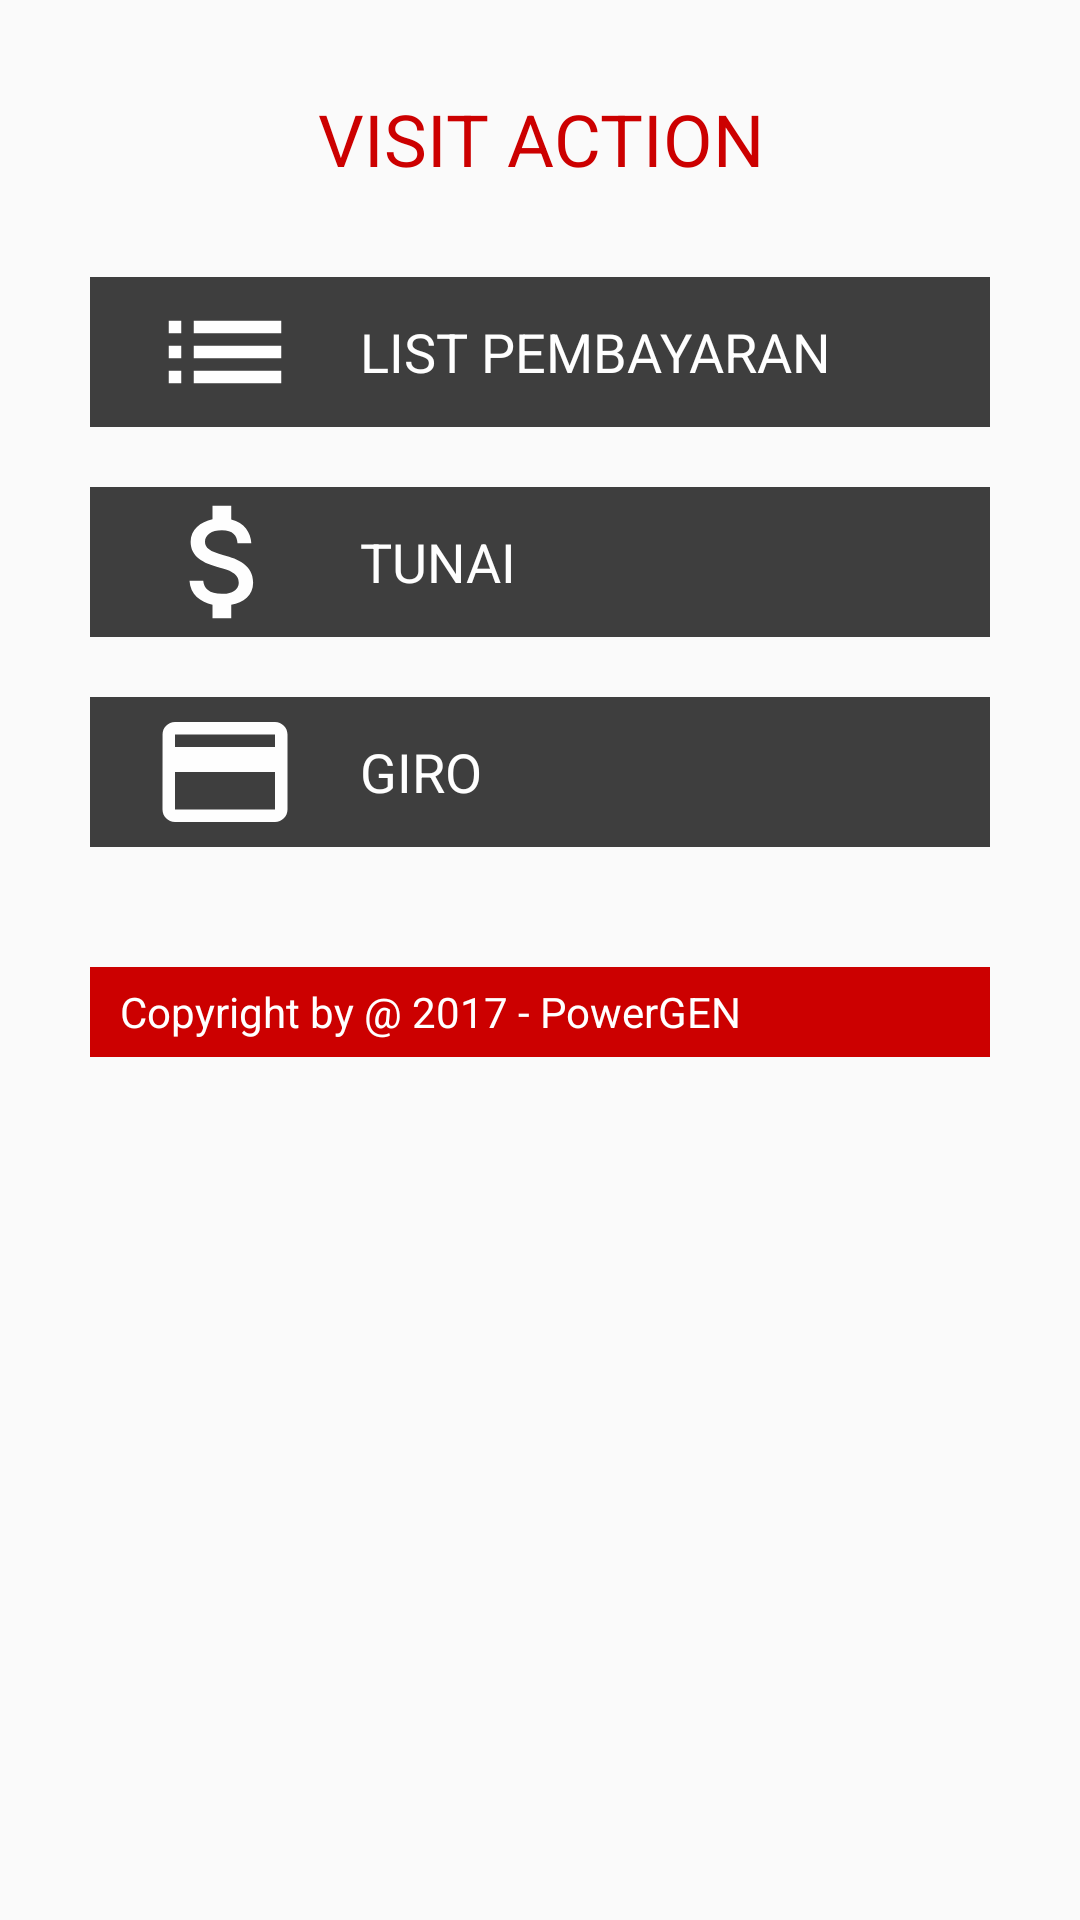

Write the Android layout XML for this screen, with the resource values it uses.
<!-- AndroidManifest.xml: application theme AppTheme -->
<!-- res/layout/detail_arbalance.xml -->
<?xml version="1.0" encoding="utf-8"?>
<LinearLayout xmlns:android="http://schemas.android.com/apk/res/android"
    android:orientation="vertical" android:layout_width="match_parent"
    android:layout_height="wrap_content"
    android:padding="10dp">

    <LinearLayout
        android:layout_width="match_parent"
        android:layout_height="match_parent"
        android:padding="20dp"
        android:orientation="vertical">

        <TextView
            android:layout_width="match_parent"
            android:layout_height="wrap_content"
            android:text="VISIT ACTION"
            android:textSize="24dp"
            android:gravity="center_horizontal"
            android:textColor="@color/colorPrimary"/>

        <LinearLayout
            android:layout_width="match_parent"
            android:layout_height="wrap_content"
            android:gravity="center_vertical|center_horizontal"
            android:layout_gravity="center_horizontal"
            android:layout_marginBottom="20dp"
            android:layout_marginTop="30dp"
            android:background="@color/buttonColor"
            android:id="@+id/linearEntry">

            <ImageView
                android:layout_width="0dp"
                android:layout_height="wrap_content"
                android:layout_weight="0.3"
                android:src="@drawable/ic_list_black_24px" />

            <TextView
                android:layout_width="0dp"
                android:layout_height="wrap_content"
                android:layout_weight="0.7"
                android:text="LIST PEMBAYARAN"
                android:textSize="18sp"
                android:textColor="@color/buttonTextColor"/>
        </LinearLayout>

        <LinearLayout
            android:layout_width="match_parent"
            android:layout_height="wrap_content"
            android:gravity="center_vertical|center_horizontal"
            android:layout_gravity="center_horizontal"
            android:layout_marginBottom="20dp"
            android:background="@color/buttonColor"
            android:id="@+id/linearTunai">

            <ImageView
                android:layout_width="0dp"
                android:layout_height="wrap_content"
                android:layout_weight="0.3"
                android:src="@drawable/ic_attach_money_black_24px" />

            <TextView
                android:layout_width="0dp"
                android:layout_height="wrap_content"
                android:layout_weight="0.7"
                android:text="TUNAI"
                android:textSize="18sp"
                android:textColor="@color/buttonTextColor"/>
        </LinearLayout>

        <LinearLayout
            android:layout_width="match_parent"
            android:layout_height="wrap_content"
            android:gravity="center_vertical|center_horizontal"
            android:layout_gravity="center_horizontal"
            android:background="@color/buttonColor"
            android:id="@+id/linearGiro">

            <ImageView
                android:layout_width="0dp"
                android:layout_height="wrap_content"
                android:layout_weight="0.3"
                android:src="@drawable/ic_payment_black_24px" />
            <TextView
                android:layout_width="0dp"
                android:layout_height="wrap_content"
                android:layout_weight="0.7"
                android:text="GIRO"
                android:textSize="18sp"
                android:textColor="@color/buttonTextColor"/>
        </LinearLayout>

        <RelativeLayout
            android:layout_width="match_parent"
            android:layout_height="30dp"
            android:layout_marginTop="40dp"
            android:background="@color/colorPrimary"
            android:layout_alignParentBottom="true"
            android:paddingLeft="10dp"
            android:gravity="center_vertical">

            <TextView
                android:layout_width="match_parent"
                android:layout_height="wrap_content"
                android:text="@string/copyRight"
                android:textColor="#FFF"/>

        </RelativeLayout>
    </LinearLayout>
</LinearLayout>
<!-- resources referenced by this layout -->
<resources>
  <color name="buttonColor">#3E3E3E</color>
  <color name="buttonTextColor">#FEFEFE</color>
  <color name="colorPrimary">#CC0000</color>
  <!-- drawable ic_attach_money_black_24px (drawable) -->
  <vector xmlns:android="http://schemas.android.com/apk/res/android"
          android:width="50dp"
          android:height="50dp"
          android:viewportWidth="24.0"
          android:viewportHeight="24.0">
      <path
          android:pathData="M11.8,10.9c-2.27,-0.59 -3,-1.2 -3,-2.15 0,-1.09 1.01,-1.85 2.7,-1.85 1.78,0 2.44,0.85 2.5,2.1h2.21c-0.07,-1.72 -1.12,-3.3 -3.21,-3.81V3h-3v2.16c-1.94,0.42 -3.5,1.68 -3.5,3.61 0,2.31 1.91,3.46 4.7,4.13 2.5,0.6 3,1.48 3,2.41 0,0.69 -0.49,1.79 -2.7,1.79 -2.06,0 -2.87,-0.92 -2.98,-2.1h-2.2c0.12,2.19 1.76,3.42 3.68,3.83V21h3v-2.15c1.95,-0.37 3.5,-1.5 3.5,-3.55 0,-2.84 -2.43,-3.81 -4.7,-4.4z"
          android:fillColor="#fefefe"/>
  </vector>
  <!-- drawable ic_list_black_24px (drawable) -->
  <vector xmlns:android="http://schemas.android.com/apk/res/android"
          android:width="50dp"
          android:height="50dp"
          android:viewportWidth="24.0"
          android:viewportHeight="24.0">
      <path
          android:pathData="M3,13h2v-2L3,11v2zM3,17h2v-2L3,15v2zM3,9h2L5,7L3,7v2zM7,13h14v-2L7,11v2zM7,17h14v-2L7,15v2zM7,7v2h14L21,7L7,7z"
          android:fillColor="#fefefe"/>
  </vector>
  <!-- drawable ic_payment_black_24px (drawable) -->
  <vector xmlns:android="http://schemas.android.com/apk/res/android"
          android:width="50dp"
          android:height="50dp"
          android:viewportWidth="24.0"
          android:viewportHeight="24.0">
      <path
          android:pathData="M20,4L4,4c-1.11,0 -1.99,0.89 -1.99,2L2,18c0,1.11 0.89,2 2,2h16c1.11,0 2,-0.89 2,-2L22,6c0,-1.11 -0.89,-2 -2,-2zM20,18L4,18v-6h16v6zM20,8L4,8L4,6h16v2z"
          android:fillColor="#fefefe"/>
  </vector>
  <string name="copyRight">Copyright by \u0040 2017 - PowerGEN </string>
  <style name="AppTheme" parent="Theme.AppCompat.Light.DarkActionBar">
          
          <item name="colorPrimary">@color/colorPrimary</item>
          <item name="colorPrimaryDark">@color/colorPrimaryDark</item>
          <item name="colorAccent">@color/colorAccent</item>
      </style>
  <color name="colorPrimaryDark">#DD5F60</color>
  <color name="colorAccent">#FF4081</color>
</resources>
